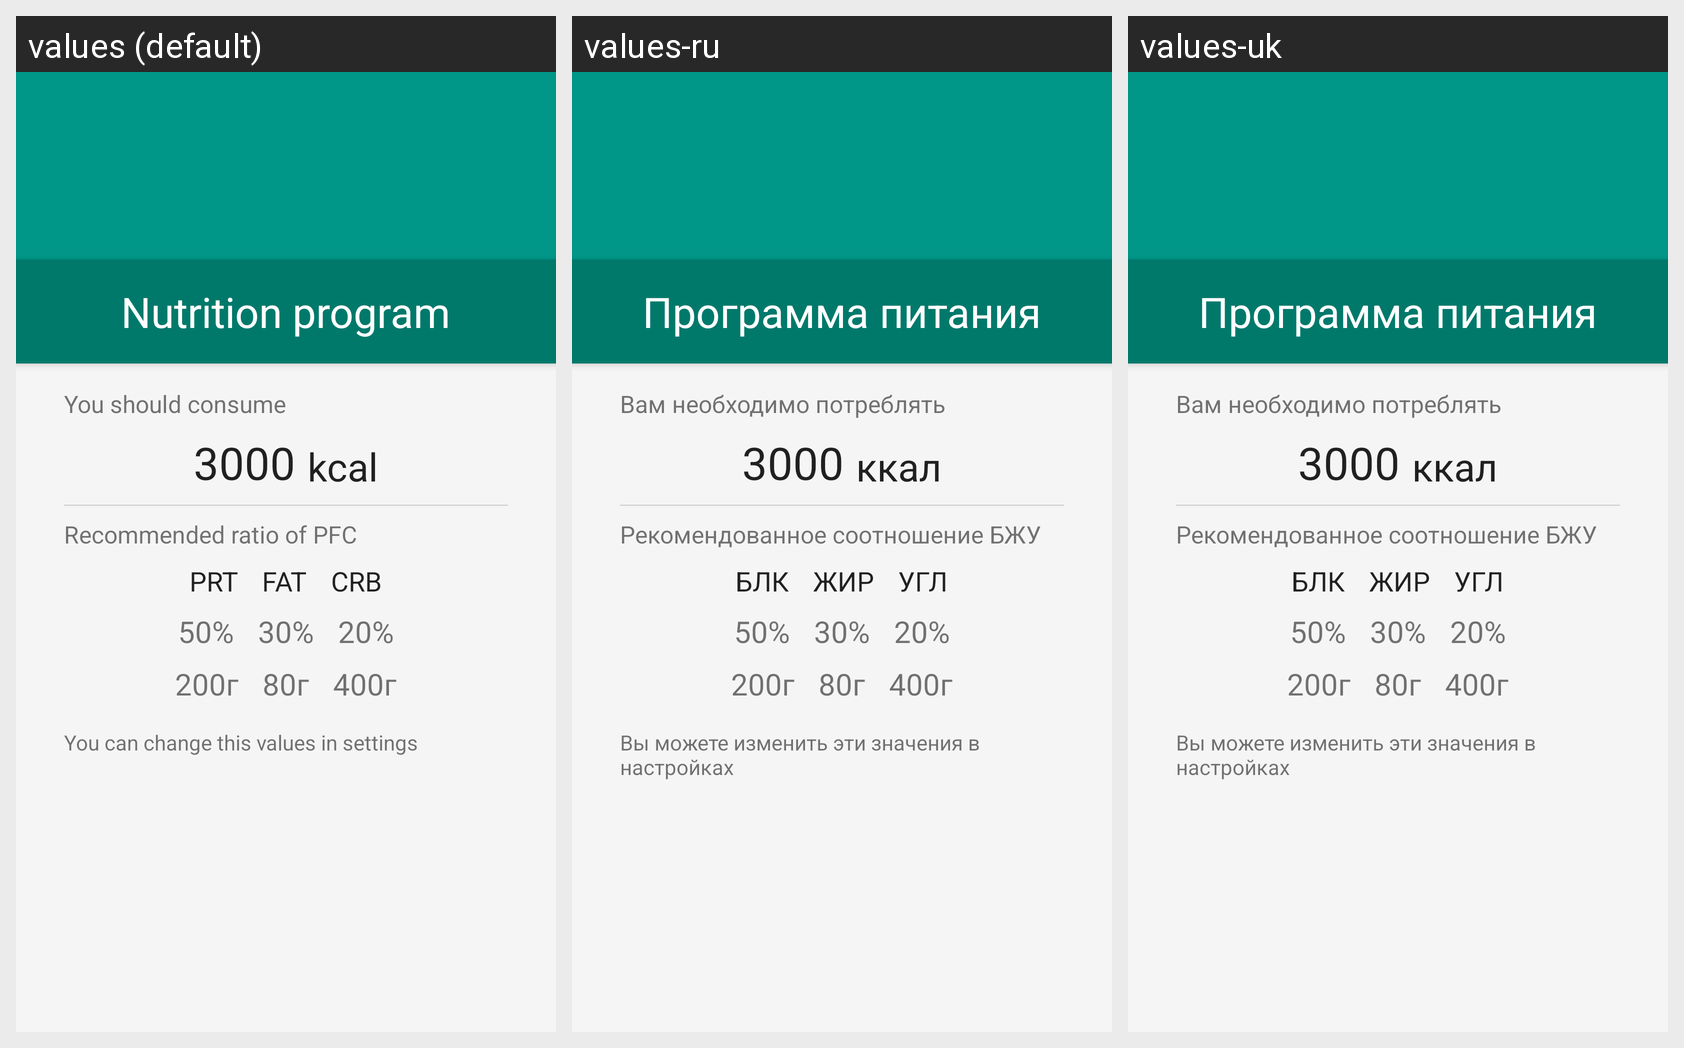

Here is an Android app screen in its default locale and in the app's own translations. Write out the translated-string differences for the strings that appear on this screen.
Android screen res/layout/fragment_intro_nutrition.xml rendered under 3 locales, left to right: values (default), values-ru, values-uk. Device: Nexus 5 (rendered at 1080×1920; each locale shown at half size, 540×960, under a caption strip naming it); theme AppTheme.
Strings drawn on this screen, with the default value and each locale's value (text and hints the layout hard-codes, and strings that could not be matched under every locale, appear in the picture but are not listed):

intro_title
  values: Nutrition program
  values-ru: Программа питания
  values-uk: Программа питания

intro_nutrition_consume
  values: You should consume
  values-ru: Вам необходимо потреблять
  values-uk: Вам необходимо потреблять

intro_nutrition_cal
  values: kcal
  values-ru: ккал
  values-uk: ккал

intro_nutrition_ratio
  values: Recommended ratio of PFC
  values-ru: Рекомендованное соотношение БЖУ
  values-uk: Рекомендованное соотношение БЖУ

record_prot
  values: PRT
  values-ru: БЛК
  values-uk: БЛК

record_fat
  values: FAT
  values-ru: ЖИР
  values-uk: ЖИР

record_carbo
  values: CRB
  values-ru: УГЛ
  values-uk: УГЛ

intro_nutrition_info
  values: You can change this values in settings
  values-ru: Вы можете изменить эти значения в настройках
  values-uk: Вы можете изменить эти значения в настройках
